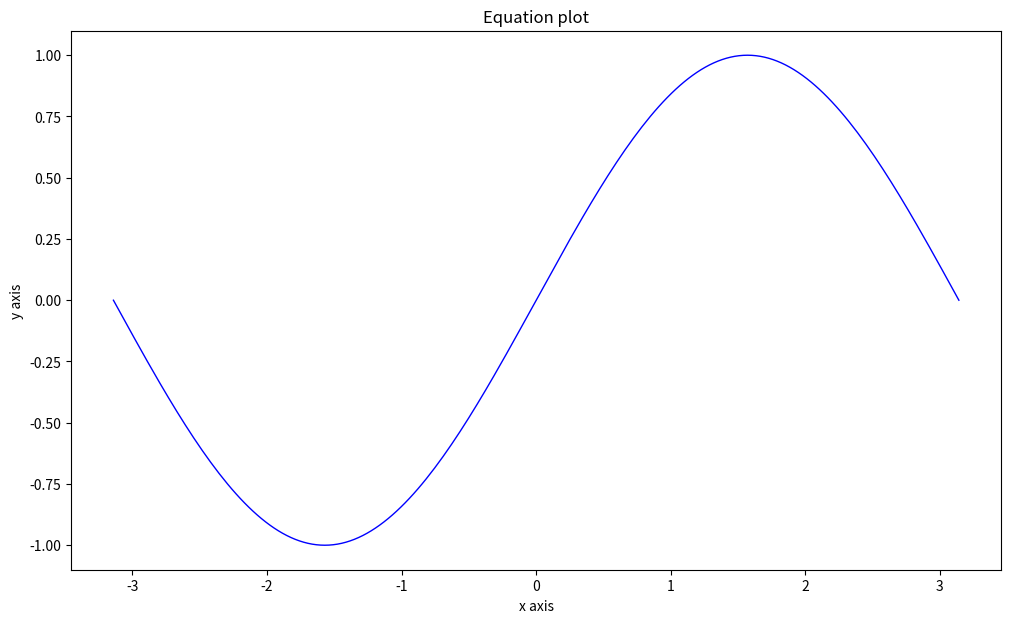

The matplotlib source for this figure: (Note: this script raises an exception after producing the figure.)
import matplotlib.pyplot as plt
import numpy as np

# Creating vectors X and Y
x = np.linspace(-np.pi,np.pi,201)
y = np.sin(x)

fig = plt.figure(figsize = (12, 7))

# Add a title
plt.title('Equation plot')

# Add X and y Label
plt.xlabel('x axis')
plt.ylabel('y axis')

# Create the plot
plt.plot(x,np.sin(x),
    color ='blue', linewidth = 1)
s
plt.plot(x, np.cos(x),
    color ='red', linewidth = 1)

# Add a grid
plt.grid(linestyle ='-')

# Add a Legend
plt.legend()

# Show the plot
plt.show()
